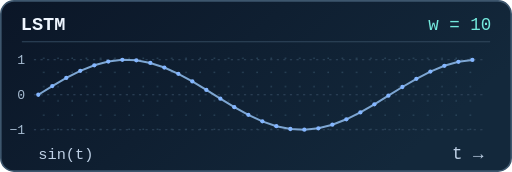
t = 0.00 s
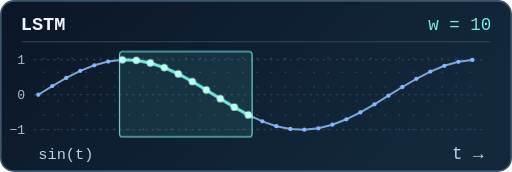
t = 0.99 s
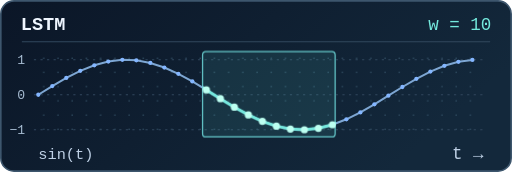
t = 2.25 s
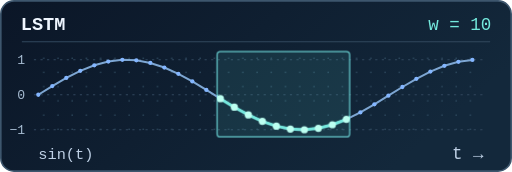
t = 2.88 s
t = 3.90 s: frame unchanged from t = 2.88 s, image omitted
t = 4.92 s: frame unchanged from t = 2.88 s, image omitted

The animated SVG that drew these frames (rendered in a browser with its animation timeline set to each time). Animation: 2 CSS @keyframes rules; one cycle of 6.00 s, repeats indefinitely.

<svg xmlns="http://www.w3.org/2000/svg" width="468" height="157" viewBox="0 0 468 157" role="img" aria-labelledby="title desc">
<title id="title">LSTM · sin(t)</title>
<desc id="desc">A window selects ten consecutive samples of a sine wave. Una ventana selecciona diez muestras consecutivas de una onda seno.</desc>
<defs>
  <linearGradient id="paper" x2="1" y2=".38"><stop stop-color="#0b1627"/><stop offset="1" stop-color="#13283b"/></linearGradient>
  <pattern id="dots" width="13" height="13" patternUnits="userSpaceOnUse"><circle cx="1" cy="1" r=".65" fill="#36556b"/></pattern>
<clipPath id="samples"><rect class="window" x="198.40" y="46" width="121.20" height="81"/></clipPath>
</defs>
<style>text {font-family:'SFMono-Regular',Consolas,'Liberation Mono',monospace}
@media (prefers-reduced-motion: no-preference) {

  .window {animation:slide 6s ease-in-out infinite}
  .window.frame {animation-name:slide,fade-window}
  .highlight {animation:fade-window 6s ease-in-out infinite}
  @keyframes slide {
    0%,6%,97%,100% {transform:translateX(-102.4px)}
    48%,95% {transform:translateX(0)}
  }
  @keyframes fade-window {0%,95%,100% {opacity:0} 6%,82% {opacity:1}}

}</style>
<rect x=".75" y=".75" width="466.5" height="155.5" rx="12" fill="url(#paper)" stroke="#3d566d" stroke-width="1.5"/>
<text x="19" y="27" font-size="17" fill="#eff6ff" text-anchor="start" font-weight="700">LSTM</text>
<text x="449" y="27" font-size="16" fill="#74e8dc" text-anchor="end" font-weight="400">w = 10</text>
<path d="M20 38H448" stroke="#31475c"/>
<rect x="33" y="46" width="405" height="79" fill="url(#dots)"/>
<path d="M31 54.5H443" stroke="#31485e" stroke-width=".9" stroke-dasharray="2 4"/>
<text x="23" y="58.5" font-size="12" fill="#a4b9cf" text-anchor="end" font-weight="400">1</text>
<path d="M31 86.5H443" stroke="#31485e" stroke-width=".9" stroke-dasharray="2 4"/>
<text x="23" y="90.5" font-size="12" fill="#a4b9cf" text-anchor="end" font-weight="400">0</text>
<path d="M31 118.5H443" stroke="#31485e" stroke-width=".9" stroke-dasharray="2 4"/>
<text x="23" y="122.5" font-size="12" fill="#a4b9cf" text-anchor="end" font-weight="400">−1</text>
<rect class="window frame" x="198.40" y="47" width="121.20" height="78" rx="3" fill="#65e5dc" fill-opacity=".10" stroke="#65c8ca" stroke-width="1.15"/>
<path d="M35.00,86.50 47.80,78.58 60.60,71.14 73.40,64.67 86.20,59.56 99.00,56.12 111.80,54.58 124.60,55.02 137.40,57.43 150.20,61.65 163.00,67.41 175.80,74.37 188.60,82.08 201.40,90.07 214.20,97.83 227.00,104.89 239.80,110.80 252.60,115.20 265.40,117.81 278.20,118.47 291.00,117.14 303.80,113.90 316.60,108.95 329.40,102.61 342.20,95.26 355.00,87.36 367.80,79.41 380.60,71.91 393.40,65.31 406.20,60.03 419.00,56.40 431.80,54.65" fill="none" stroke="#7da6d2" stroke-width="1.85"/>
<g fill="#84b6ff"><circle cx="35.00" cy="86.50" r="1.95"/><circle cx="47.80" cy="78.58" r="1.95"/><circle cx="60.60" cy="71.14" r="1.95"/><circle cx="73.40" cy="64.67" r="1.95"/><circle cx="86.20" cy="59.56" r="1.95"/><circle cx="99.00" cy="56.12" r="1.95"/><circle cx="111.80" cy="54.58" r="1.95"/><circle cx="124.60" cy="55.02" r="1.95"/><circle cx="137.40" cy="57.43" r="1.95"/><circle cx="150.20" cy="61.65" r="1.95"/><circle cx="163.00" cy="67.41" r="1.95"/><circle cx="175.80" cy="74.37" r="1.95"/><circle cx="188.60" cy="82.08" r="1.95"/><circle cx="201.40" cy="90.07" r="1.95"/><circle cx="214.20" cy="97.83" r="1.95"/><circle cx="227.00" cy="104.89" r="1.95"/><circle cx="239.80" cy="110.80" r="1.95"/><circle cx="252.60" cy="115.20" r="1.95"/><circle cx="265.40" cy="117.81" r="1.95"/><circle cx="278.20" cy="118.47" r="1.95"/><circle cx="291.00" cy="117.14" r="1.95"/><circle cx="303.80" cy="113.90" r="1.95"/><circle cx="316.60" cy="108.95" r="1.95"/><circle cx="329.40" cy="102.61" r="1.95"/><circle cx="342.20" cy="95.26" r="1.95"/><circle cx="355.00" cy="87.36" r="1.95"/><circle cx="367.80" cy="79.41" r="1.95"/><circle cx="380.60" cy="71.91" r="1.95"/><circle cx="393.40" cy="65.31" r="1.95"/><circle cx="406.20" cy="60.03" r="1.95"/><circle cx="419.00" cy="56.40" r="1.95"/><circle cx="431.80" cy="54.65" r="1.95"/></g>
<g class="highlight" clip-path="url(#samples)"><path d="M35.00,86.50 47.80,78.58 60.60,71.14 73.40,64.67 86.20,59.56 99.00,56.12 111.80,54.58 124.60,55.02 137.40,57.43 150.20,61.65 163.00,67.41 175.80,74.37 188.60,82.08 201.40,90.07 214.20,97.83 227.00,104.89 239.80,110.80 252.60,115.20 265.40,117.81 278.20,118.47 291.00,117.14 303.80,113.90 316.60,108.95 329.40,102.61 342.20,95.26 355.00,87.36 367.80,79.41 380.60,71.91 393.40,65.31 406.20,60.03 419.00,56.40 431.80,54.65" fill="none" stroke="#74e8dc" stroke-width="2.7"/>
<g fill="#bcfff1"><circle cx="35.00" cy="86.50" r="3.3"/><circle cx="47.80" cy="78.58" r="3.3"/><circle cx="60.60" cy="71.14" r="3.3"/><circle cx="73.40" cy="64.67" r="3.3"/><circle cx="86.20" cy="59.56" r="3.3"/><circle cx="99.00" cy="56.12" r="3.3"/><circle cx="111.80" cy="54.58" r="3.3"/><circle cx="124.60" cy="55.02" r="3.3"/><circle cx="137.40" cy="57.43" r="3.3"/><circle cx="150.20" cy="61.65" r="3.3"/><circle cx="163.00" cy="67.41" r="3.3"/><circle cx="175.80" cy="74.37" r="3.3"/><circle cx="188.60" cy="82.08" r="3.3"/><circle cx="201.40" cy="90.07" r="3.3"/><circle cx="214.20" cy="97.83" r="3.3"/><circle cx="227.00" cy="104.89" r="3.3"/><circle cx="239.80" cy="110.80" r="3.3"/><circle cx="252.60" cy="115.20" r="3.3"/><circle cx="265.40" cy="117.81" r="3.3"/><circle cx="278.20" cy="118.47" r="3.3"/><circle cx="291.00" cy="117.14" r="3.3"/><circle cx="303.80" cy="113.90" r="3.3"/><circle cx="316.60" cy="108.95" r="3.3"/><circle cx="329.40" cy="102.61" r="3.3"/><circle cx="342.20" cy="95.26" r="3.3"/><circle cx="355.00" cy="87.36" r="3.3"/><circle cx="367.80" cy="79.41" r="3.3"/><circle cx="380.60" cy="71.91" r="3.3"/><circle cx="393.40" cy="65.31" r="3.3"/><circle cx="406.20" cy="60.03" r="3.3"/><circle cx="419.00" cy="56.40" r="3.3"/><circle cx="431.80" cy="54.65" r="3.3"/></g></g>
<text x="35" y="145" font-size="14" fill="#bed0e5" text-anchor="start" font-weight="400">sin(t)</text>
<text x="442" y="145" font-size="16" fill="#bed0e5" text-anchor="end" font-weight="400">t →</text>
</svg>
